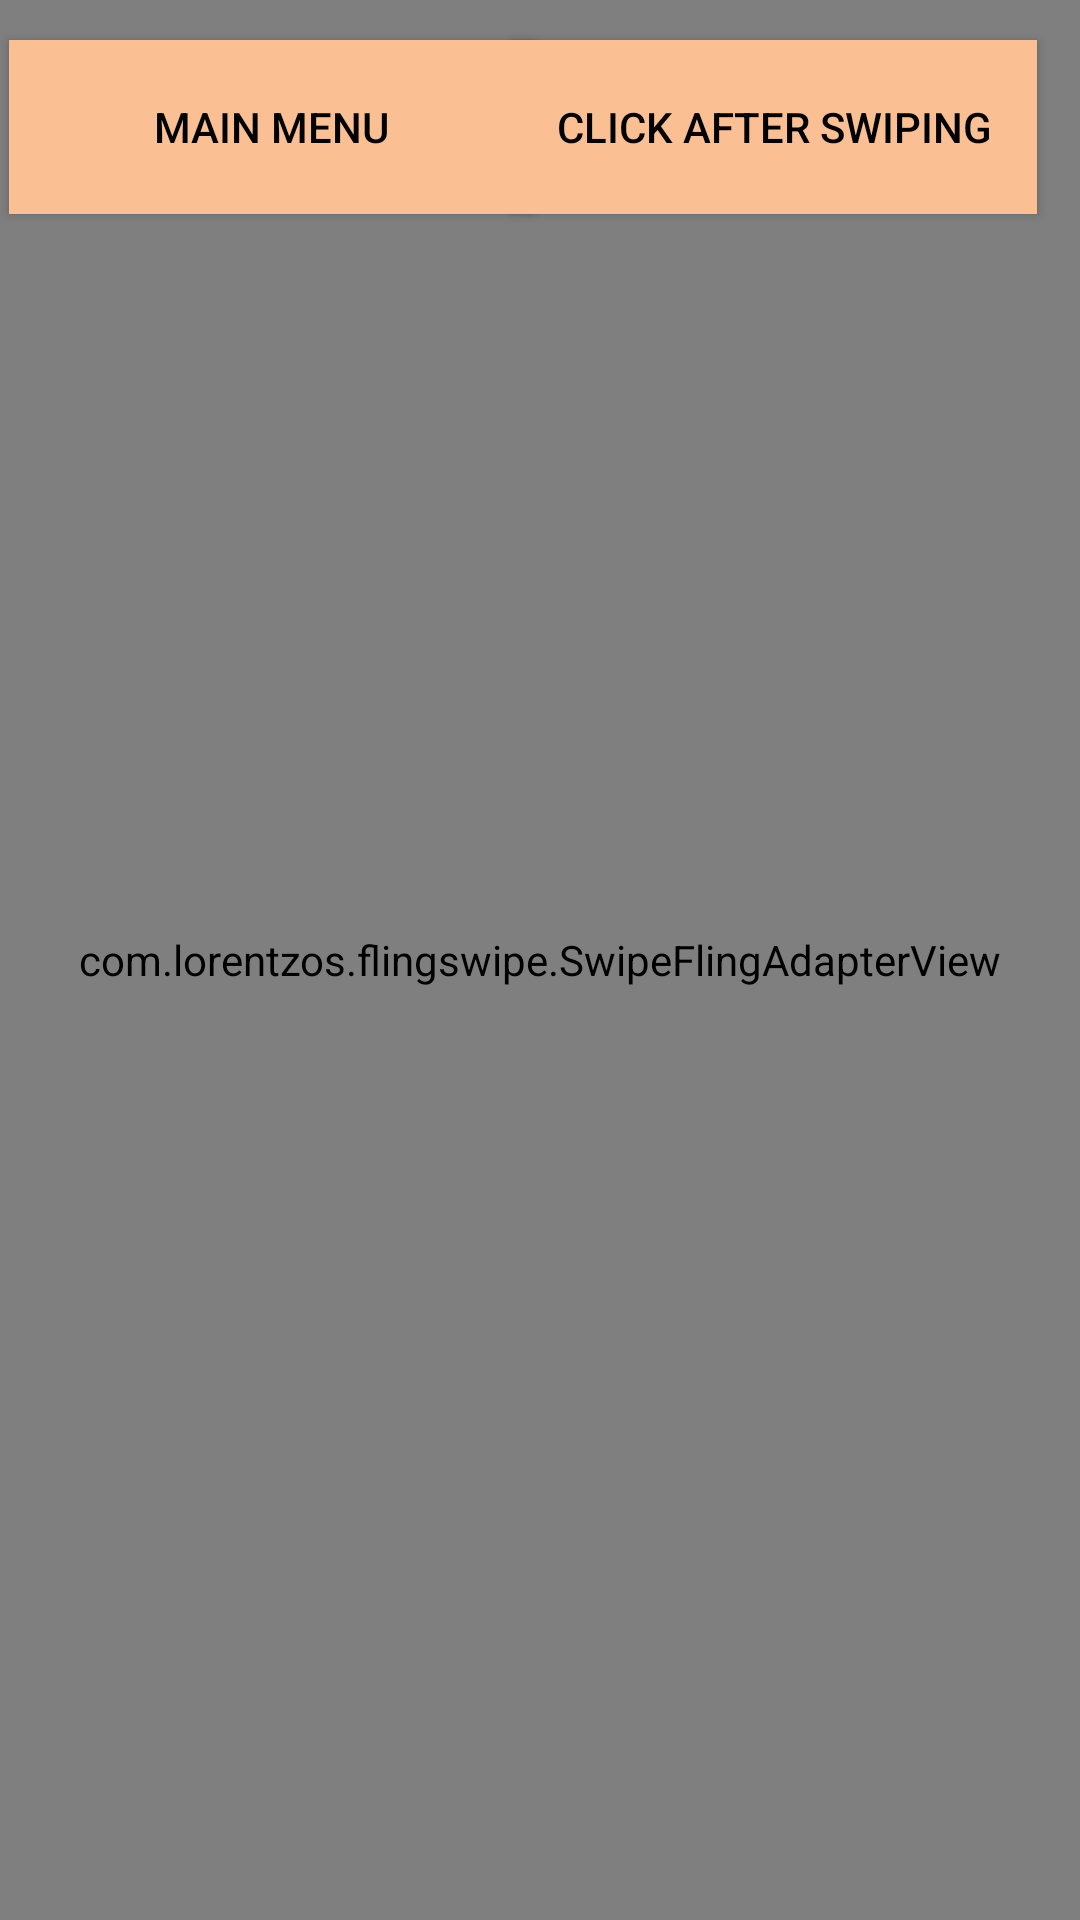

Layout XML and referenced resources for this Android screen:
<!-- AndroidManifest.xml: application theme Theme.PhoneApplication -->
<!-- res/layout/activity_swap.xml -->
<?xml version="1.0" encoding="utf-8"?>
<androidx.constraintlayout.widget.ConstraintLayout xmlns:android="http://schemas.android.com/apk/res/android"
    xmlns:app="http://schemas.android.com/apk/res-auto"
    xmlns:tools="http://schemas.android.com/tools"
    android:layout_width="match_parent"
    android:layout_height="match_parent">

    <com.lorentzos.flingswipe.SwipeFlingAdapterView
        android:id="@+id/frame"
        android:layout_width="match_parent"
        android:layout_height="match_parent"
        android:background="#ffeee9e2"
        app:rotation_degrees="15.5"
        tools:context=".SwapActivity"
        tools:layout_editor_absoluteX="16dp"
        tools:layout_editor_absoluteY="-16dp" />

    <Button
        android:id="@+id/Back_Main"
        android:layout_width="175dp"
        android:layout_height="58dp"
        android:layout_marginStart="5dp"
        android:background="#FAC093"
        android:text="Main Menu"
        android:textColor="@color/black"
        app:layout_constraintBottom_toBottomOf="parent"
        app:layout_constraintEnd_toStartOf="@+id/button4"
        app:layout_constraintHorizontal_bias="0.198"
        app:layout_constraintStart_toStartOf="@+id/frame"
        app:layout_constraintTop_toTopOf="parent"
        app:layout_constraintVertical_bias="0.023" />

    <Button
        android:id="@+id/button4"
        android:layout_width="175dp"
        android:layout_height="58dp"
        android:background="#FAC093"
        android:text="Click after swiping"
        android:textColor="@color/black"
        app:layout_constraintBottom_toBottomOf="parent"
        app:layout_constraintEnd_toEndOf="parent"
        app:layout_constraintHorizontal_bias="0.922"
        app:layout_constraintStart_toStartOf="parent"
        app:layout_constraintTop_toTopOf="parent"
        app:layout_constraintVertical_bias="0.023" />

</androidx.constraintlayout.widget.ConstraintLayout>
<!-- resources referenced by this layout -->
<resources>
  <style name="Theme.PhoneApplication" parent="Theme.AppCompat.Light.NoActionBar">
          
          <item name="colorPrimary">@color/purple_500</item>
          <item name="colorPrimaryVariant">@color/purple_700</item>
          <item name="colorOnPrimary">@color/white</item>
          
          <item name="colorSecondary">@color/teal_200</item>
          <item name="colorSecondaryVariant">@color/teal_700</item>
          <item name="colorOnSecondary">@color/black</item>
          
          <item name="android:statusBarColor">?attr/colorPrimaryVariant</item>
          
      </style>
  <!-- not gathered from this repository: default colours our renderer supplied (Android Studio template values) -->
  <color name="purple_500">#FF6200EE</color>
  <color name="purple_700">#FF3700B3</color>
  <color name="teal_200">#FF03DAC5</color>
  <color name="teal_700">#FF018786</color>
  <color name="black">#FF000000</color>
  <color name="white">#FFFFFFFF</color>
</resources>
